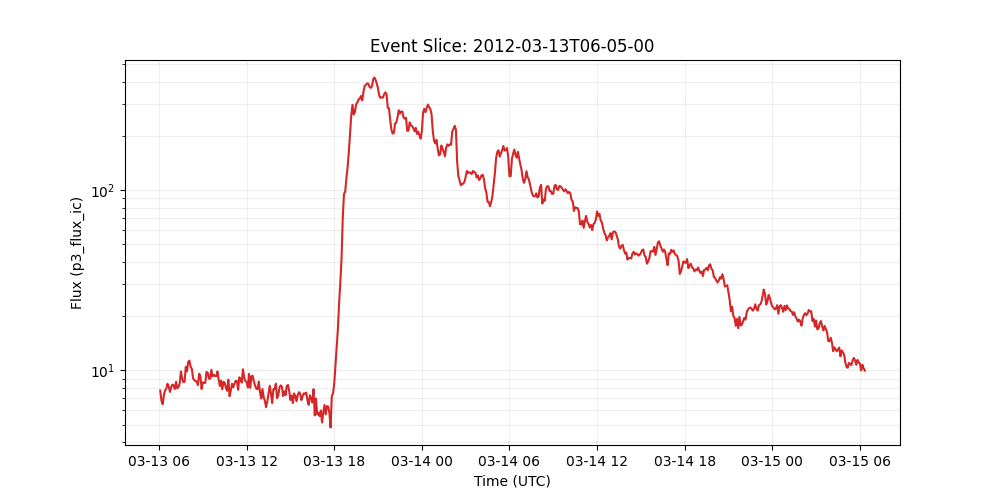

The file beside this chart, header and first rows:
time_tag, p3_flux_ic
2012-03-13 06:05:00, 7.714
2012-03-13 06:10:00, 6.777
2012-03-13 06:15:00, 6.478
2012-03-13 06:20:00, 7.289
2012-03-13 06:25:00, 7.746
2012-03-13 06:30:00, 7.895
2012-03-13 06:35:00, 8.417
2012-03-13 06:40:00, 8.117
2012-03-13 06:45:00, 7.584
2012-03-13 06:50:00, 8.067
2012-03-13 06:55:00, 8.344
2012-03-13 07:00:00, 8.231
2012-03-13 07:05:00, 7.869
2012-03-13 07:10:00, 8.646
2012-03-13 07:15:00, 7.942
2012-03-13 07:20:00, 8.068
2012-03-13 07:25:00, 8.437
2012-03-13 07:30:00, 9.859
2012-03-13 07:35:00, 9.002
2012-03-13 07:40:00, 8.601
2012-03-13 07:45:00, 8.627
2012-03-13 07:50:00, 10.45
2012-03-13 07:55:00, 9.85
2012-03-13 08:00:00, 11.14
2012-03-13 08:05:00, 11.31
2012-03-13 08:10:00, 10.47
2012-03-13 08:15:00, 10.17
2012-03-13 08:20:00, 9.031
2012-03-13 08:25:00, 8.806
2012-03-13 08:30:00, 8.728
2012-03-13 08:35:00, 8.646
2012-03-13 08:40:00, 8.28
2012-03-13 08:45:00, 9.578
2012-03-13 08:50:00, 9.276
2012-03-13 08:55:00, 7.881
2012-03-13 09:00:00, 8.57
2012-03-13 09:05:00, 8.496
2012-03-13 09:10:00, 8.521
2012-03-13 09:15:00, 9.792
2012-03-13 09:20:00, 9.707
2012-03-13 09:25:00, 8.977
2012-03-13 09:30:00, 8.988
2012-03-13 09:35:00, 10.06
2012-03-13 09:40:00, 9.254
2012-03-13 09:45:00, 9.443
2012-03-13 09:50:00, 9.293
2012-03-13 09:55:00, 9.272
2012-03-13 10:00:00, 9.857
2012-03-13 10:05:00, 8.901
2012-03-13 10:10:00, 8.19
2012-03-13 10:15:00, 8.766
2012-03-13 10:20:00, 7.835
2012-03-13 10:25:00, 8.627
2012-03-13 10:30:00, 8.513
2012-03-13 10:35:00, 7.968
2012-03-13 10:40:00, 7.683
2012-03-13 10:45:00, 8.867
2012-03-13 10:50:00, 7.181
2012-03-13 10:55:00, 7.724
2012-03-13 11:00:00, 8.419
... 520 more rows
